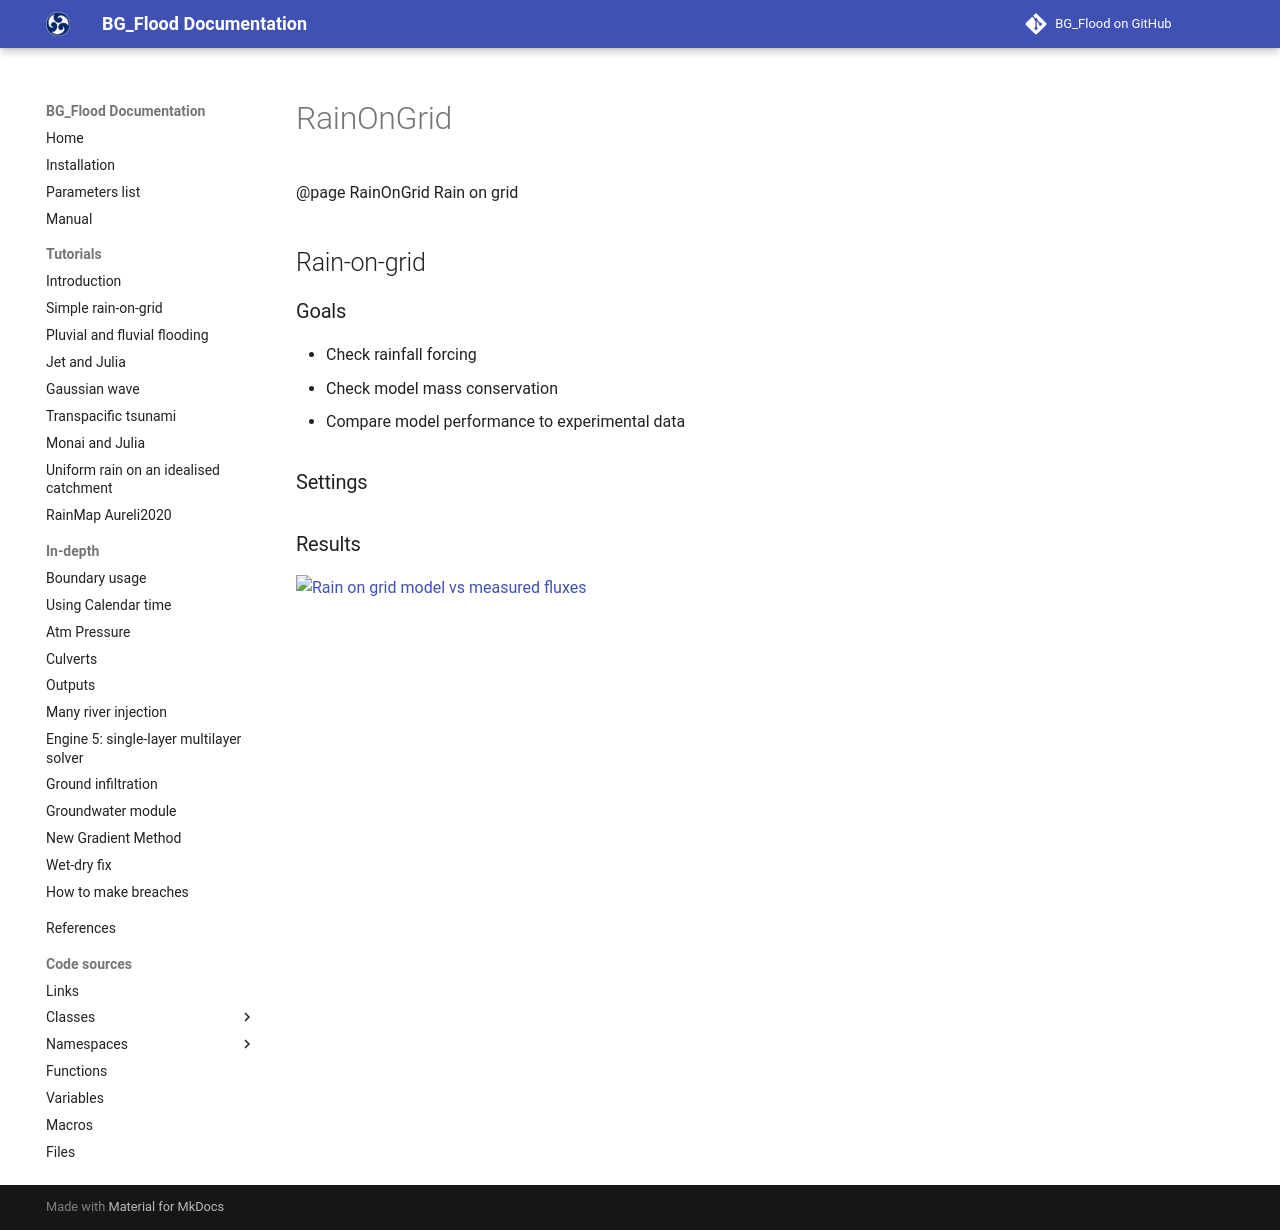

repository: CyprienBosserelle/BG_Flood · page: examples/RainOnGrid/index.html · generator: mkdocs

@page RainOnGrid Rain on grid


## Rain-on-grid
### Goals
* Check rainfall forcing
* Check model mass conservation
* Compare model performance to experimental data
### Settings

### Results
![Rain on grid model vs measured fluxes](https://github.com/CyprienBosserelle/Basil_Cart_StV/blob/master/Examples/Rain_Cea2008/Results/test_Rainongrid.png)
